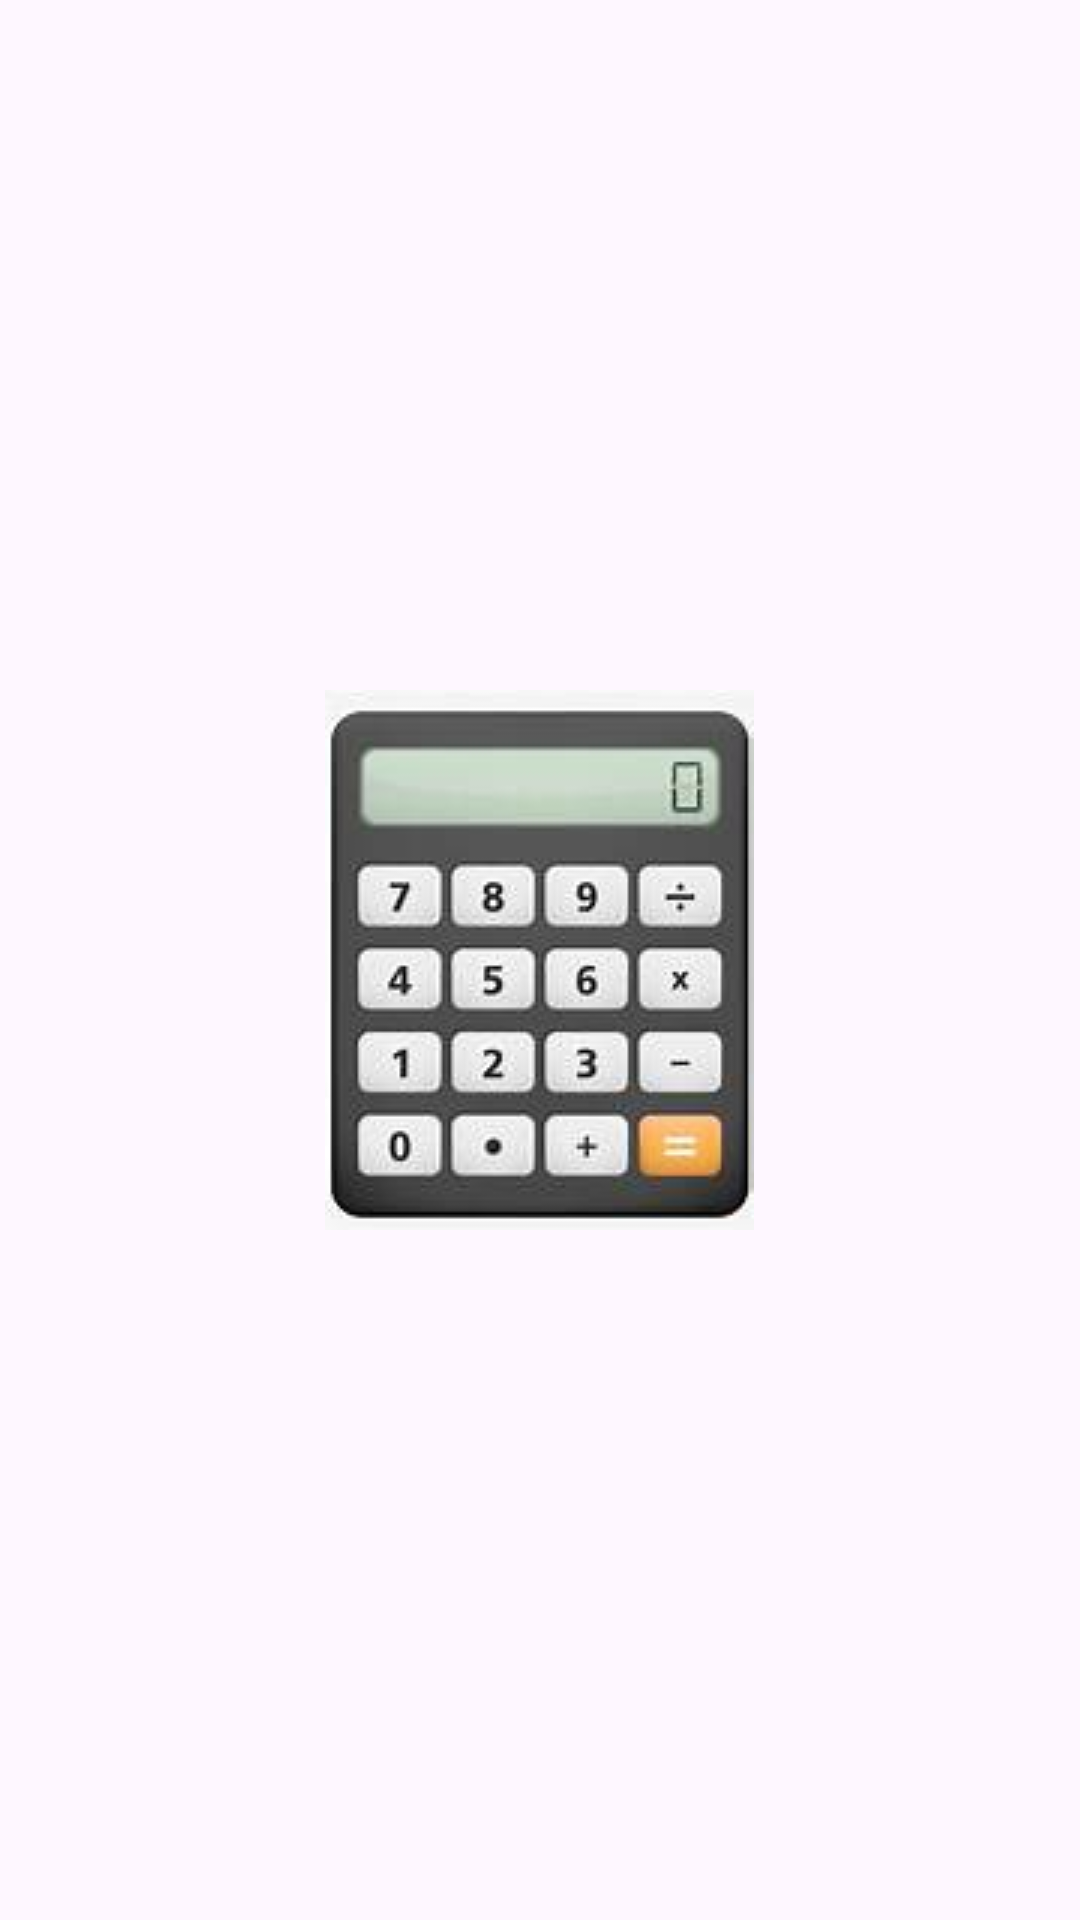

Here is an Android app screen rendered from its layout file. Give the layout XML and the strings, colors and styles it references.
<!-- AndroidManifest.xml: application theme Theme.CalculatorAss -->
<!-- res/layout/activity_splash_screen.xml -->
<?xml version="1.0" encoding="utf-8"?>
<LinearLayout xmlns:android="http://schemas.android.com/apk/res/android"
    xmlns:app="http://schemas.android.com/apk/res-auto"
    xmlns:tools="http://schemas.android.com/tools"
    android:id="@+id/main"
    android:layout_width="match_parent"
    android:layout_height="match_parent"
android:gravity="center"
    android:orientation="horizontal"
    tools:context=".SplashScreen">
    <ImageView
        android:layout_width="wrap_content"
        android:layout_height="wrap_content"
        android:src="@drawable/img"/>
</LinearLayout>
<!-- resources referenced by this layout -->
<resources>
  <!-- drawable img: png bitmap (drawable, 31790 bytes) -->
  <style name="Theme.CalculatorAss" parent="Base.Theme.CalculatorAss" />
  <style name="Base.Theme.CalculatorAss" parent="Theme.Material3.DayNight.NoActionBar">
          
          
      </style>
</resources>
